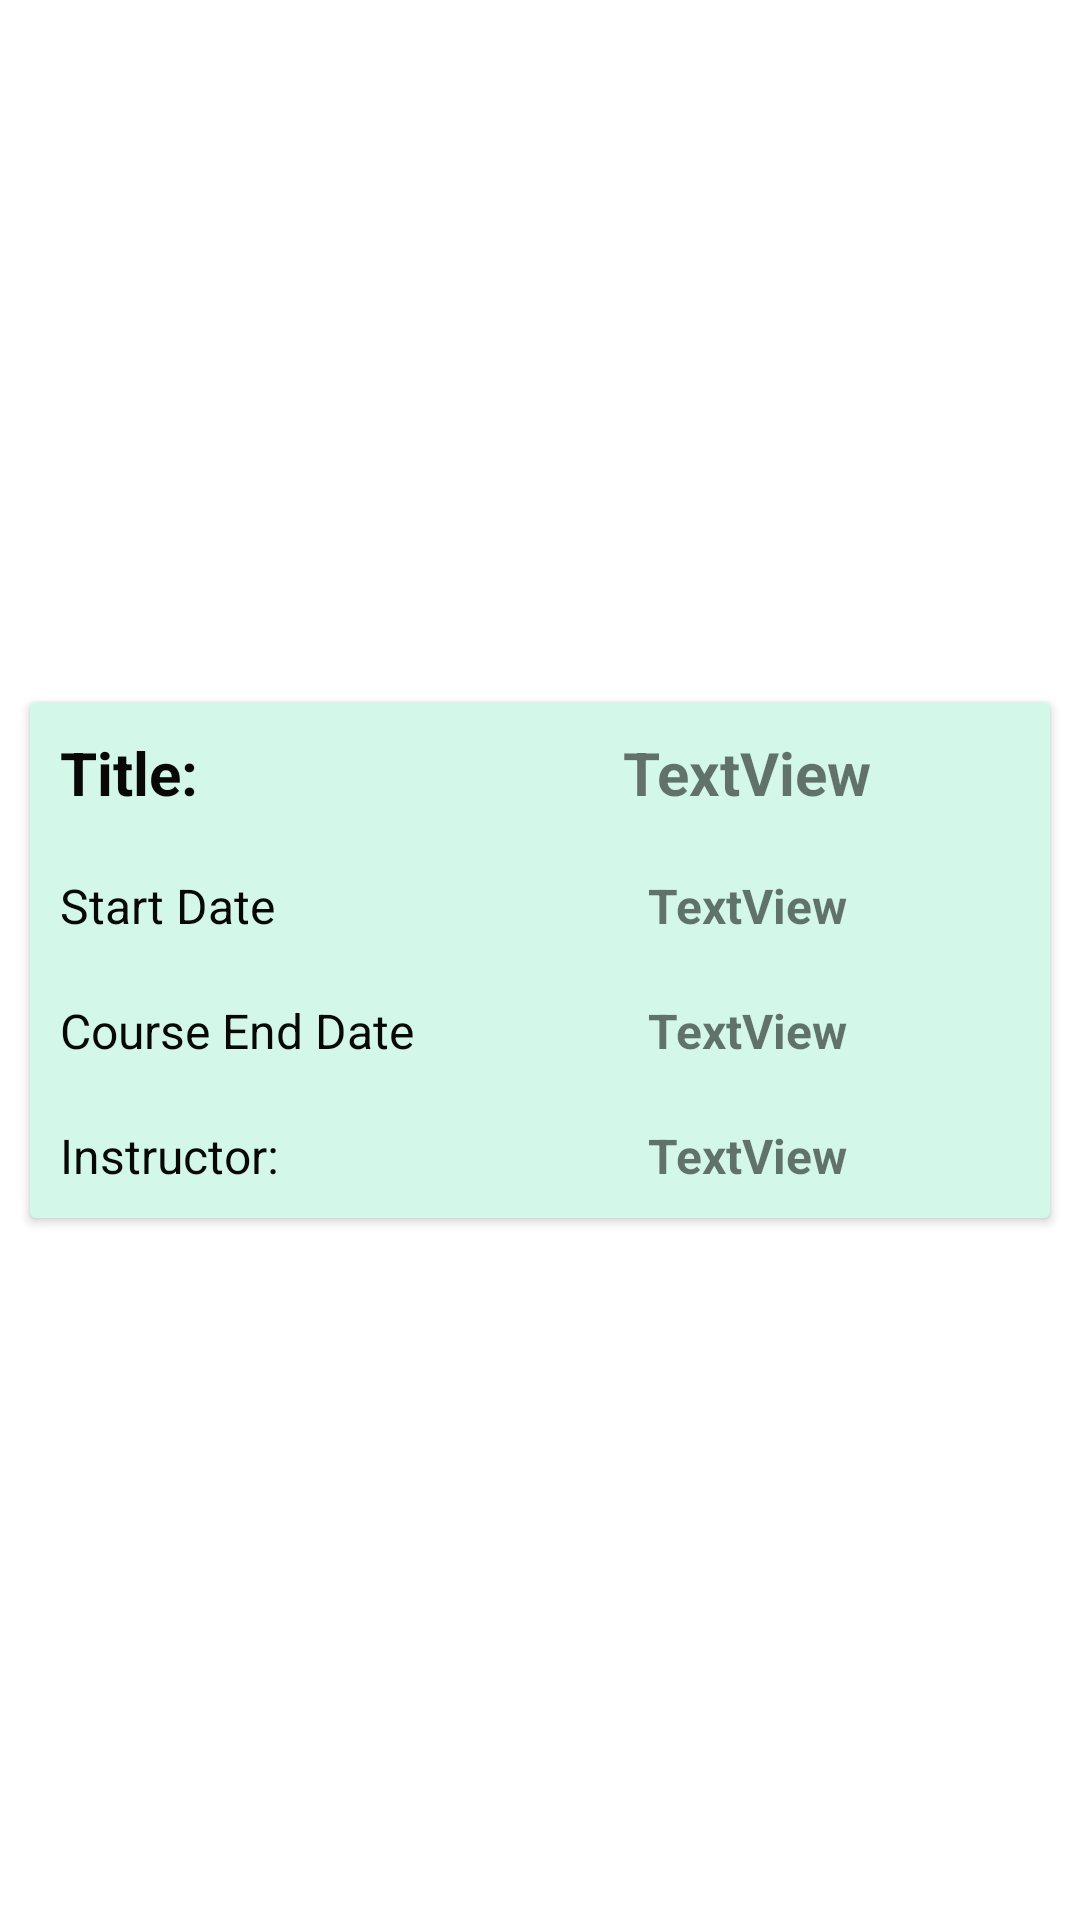

Layout XML and referenced resources for this Android screen:
<!-- AndroidManifest.xml: application theme Theme.C196_ABM2_Charity_Yohn -->
<!-- res/layout/course_list_item_layout.xml -->
<?xml version="1.0" encoding="utf-8"?>
<androidx.constraintlayout.widget.ConstraintLayout xmlns:android="http://schemas.android.com/apk/res/android"
    xmlns:app="http://schemas.android.com/apk/res-auto"
    xmlns:tools="http://schemas.android.com/tools"
    android:layout_width="match_parent"
    android:layout_height="wrap_content">

    <androidx.cardview.widget.CardView
        android:layout_width="match_parent"
        android:layout_height="wrap_content"
        android:layout_marginStart="10dp"
        android:layout_marginTop="10dp"
        android:layout_marginEnd="10dp"
        android:layout_marginBottom="10dp"
        android:backgroundTint="@color/light_teal"
        app:layout_constraintBottom_toBottomOf="parent"
        app:layout_constraintEnd_toEndOf="parent"
        app:layout_constraintStart_toStartOf="parent"
        app:layout_constraintTop_toTopOf="parent">

        <TableLayout
            android:layout_width="match_parent"
            android:layout_height="match_parent"
            android:backgroundTint="@color/light_teal">

            <TableRow
                android:layout_width="match_parent"
                android:layout_height="match_parent">

                <TextView
                    android:id="@+id/textView2"
                    android:layout_width="wrap_content"
                    android:layout_height="wrap_content"
                    android:layout_margin="10dp"
                    android:text="Title:"
                    android:textColor="#090808"
                    android:textSize="20sp"
                    android:textStyle="bold" />

                <TextView
                    android:id="@+id/courseTitleItemView"
                    android:layout_width="wrap_content"
                    android:layout_height="wrap_content"
                    android:layout_margin="10dp"
                    android:layout_weight="1"
                    android:background="@color/light_teal"
                    android:text="TextView"
                    android:textAlignment="center"
                    android:textSize="20sp"
                    android:textStyle="bold" />
            </TableRow>

            <TableRow
                android:layout_width="match_parent"
                android:layout_height="match_parent">

                <TextView
                    android:id="@+id/textView3"
                    android:layout_width="wrap_content"
                    android:layout_height="wrap_content"
                    android:layout_margin="10dp"
                    android:text="Start Date"
                    android:textColor="#090808"
                    android:textSize="16sp"
                    tools:text="@string/courseStartLabel" />

                <TextView
                    android:id="@+id/courseStartItemView"
                    android:layout_width="wrap_content"
                    android:layout_height="wrap_content"
                    android:layout_margin="10dp"
                    android:layout_weight="1"
                    android:background="@color/light_teal"
                    android:text="TextView"
                    android:textAlignment="center"
                    android:textSize="16sp"
                    android:textStyle="bold" />
            </TableRow>

            <TableRow
                android:layout_width="match_parent"
                android:layout_height="match_parent">

                <TextView
                    android:id="@+id/textView4"
                    android:layout_width="wrap_content"
                    android:layout_height="wrap_content"
                    android:layout_margin="10dp"
                    android:text="@string/courseEndLabel"
                    android:textColor="#090808"
                    android:textSize="16sp"
                    tools:text="@string/courseEndLabel" />

                <TextView
                    android:id="@+id/courseEndItemView"
                    android:layout_width="wrap_content"
                    android:layout_height="wrap_content"
                    android:layout_margin="10dp"
                    android:layout_weight="1"
                    android:background="@color/light_teal"
                    android:text="TextView"
                    android:textAlignment="center"
                    android:textSize="16sp"
                    android:textStyle="bold" />
            </TableRow>

            <TableRow
                android:layout_width="match_parent"
                android:layout_height="match_parent">

                <TextView
                    android:id="@+id/textView5"
                    android:layout_width="wrap_content"
                    android:layout_height="wrap_content"
                    android:layout_margin="10dp"
                    android:text="Instructor: "
                    android:textColor="#090808"
                    android:textSize="16sp"
                    tools:text="@string/courseEndLabel" />

                <TextView
                    android:id="@+id/courseInstructorItemView"
                    android:layout_width="wrap_content"
                    android:layout_height="wrap_content"
                    android:layout_margin="10dp"
                    android:layout_weight="1"
                    android:background="@color/light_teal"
                    android:text="TextView"
                    android:textAlignment="center"
                    android:textSize="16sp"
                    android:textStyle="bold" />
            </TableRow>
        </TableLayout>
    </androidx.cardview.widget.CardView>

    <LinearLayout
        android:id="@+id/courseListItemLinearLayout"
        android:layout_width="377dp"
        android:layout_height="68dp"
        android:layout_marginStart="1dp"
        android:layout_marginTop="1dp"
        android:layout_marginEnd="1dp"
        android:layout_marginBottom="1dp"
        android:orientation="horizontal"
        app:layout_constraintBottom_toBottomOf="parent"
        app:layout_constraintEnd_toEndOf="parent"
        app:layout_constraintHorizontal_bias="0.49"
        app:layout_constraintStart_toStartOf="parent"
        app:layout_constraintTop_toTopOf="parent"
        app:layout_constraintVertical_bias="1.0">

    </LinearLayout>
</androidx.constraintlayout.widget.ConstraintLayout>
<!-- resources referenced by this layout -->
<resources>
  <color name="light_teal">#D3F8EA</color>
  <string name="courseEndLabel">Course End Date</string>
  <string name="courseStartLabel">Course Start Date</string>
  <style name="Theme.C196_ABM2_Charity_Yohn" parent="Theme.MaterialComponents.DayNight.DarkActionBar">
          
          <item name="colorPrimary">@color/primary</item>
          <item name="colorPrimaryVariant">@color/black_top</item>
          <item name="colorOnPrimary">@color/white</item>
          
          <item name="colorSecondary">@color/teal_200</item>
          <item name="colorSecondaryVariant">@color/teal_700</item>
          <item name="colorOnSecondary">@color/black</item>
          
          <item name="android:statusBarColor" tools:targetApi="l">?attr/colorPrimaryVariant</item>
          
      </style>
  <color name="primary">#015F47</color>
  <color name="black_top">#070707</color>
  <color name="white">#FFFFFFFF</color>
  <color name="teal_200">#FF03DAC5</color>
  <color name="teal_700">#FF018786</color>
  <color name="black">#FF000000</color>
</resources>
